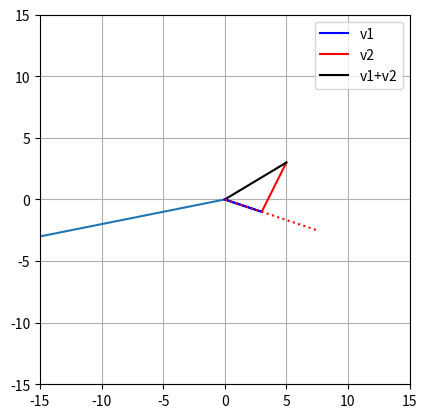

Write the Python code that produced this figure.
import numpy as np
import matplotlib.pyplot as plt
import math as math 



v2 = [3, -2]
v3 = [-15 ,4, -3, 2] ##row vectors in order: 2 dimensions, and 3 dimensions



v3Column = np.transpose(v3)


plt.plot([0,v3[0]],[0,v3[2]])
plt.axis((-20, 20, -20, 20))
plt.grid()




## Addition and Substraction of Vectors
v1 = np.array([3, -1])
v2 = np.array([2, 4])

v3 = v1+v2 ## prints 5,3
v4 = v2-v1 ## prints -1, 5

plt.plot([0, v1[0]],[0, v1[1]],'b',label='v1')
plt.plot([0, v2[0]]+v1[0],[0, v2[1]]+v1[1],'r',label='v2')
plt.plot([0, v3[0]],[0, v3[1]],'k',label='v1+v2')
plt.legend()
plt.axis('square')
plt.axis((-6, 6, -6, 6 ))
plt.grid()
plt.show()



## Vector*scalar multiplication
v1 = np.array([3, -1])
l = 2.5
v1m = v1*l ##scaler modulated array([-0.9,  0.3])

plt.plot([0, v1[0]],[0, v1[1]],'b',label='v_1')
plt.plot([0, v1m[0]],[0, v1m[1]],'r:',label='\lambda v_1')

plt.axis('square')
plt.axis((-15,15,-15,15))
plt.grid()
plt.show()




##Vector*Vector Multiplication : Dot Product

v1 = np.array([1,2,3,4,5,6])
v2 = np.array([0, -4, -3, 6, 5,1])

dp = np.dot(v1,v2) ##method1
dp = sum(np.multiply(v1,v2)) ##method2
dp = np.matmul(v1,v2) ## method3

##method4

dp = 0
for i in range(0, len(v1)):
    dp += v1[i]*v2[i]




##Dot Product Properties

##create random vectors
n = 10
a = np.random.randn(n)
b = np.random.randn(n)
c = np.random.randn(n)

##distributive a(b+c) = ab + ac

result1 = np.dot(a, (b+c))
result2 = np.dot(a,b) + np.dot(a,c)
results = [result1, result2] ##returns same values as result1 and result2 do exactly the same thing


##commutative u.v = v.u
print(np.dot(a,b)) ## same as below
print(np.dot(b,a)) ## same as above



##vector length(magnitutude-norm)

v1= np.array([1,2,3,4,5,6])
length = np.linalg.norm(math.sqrt(np.dot(v1,v1)))







